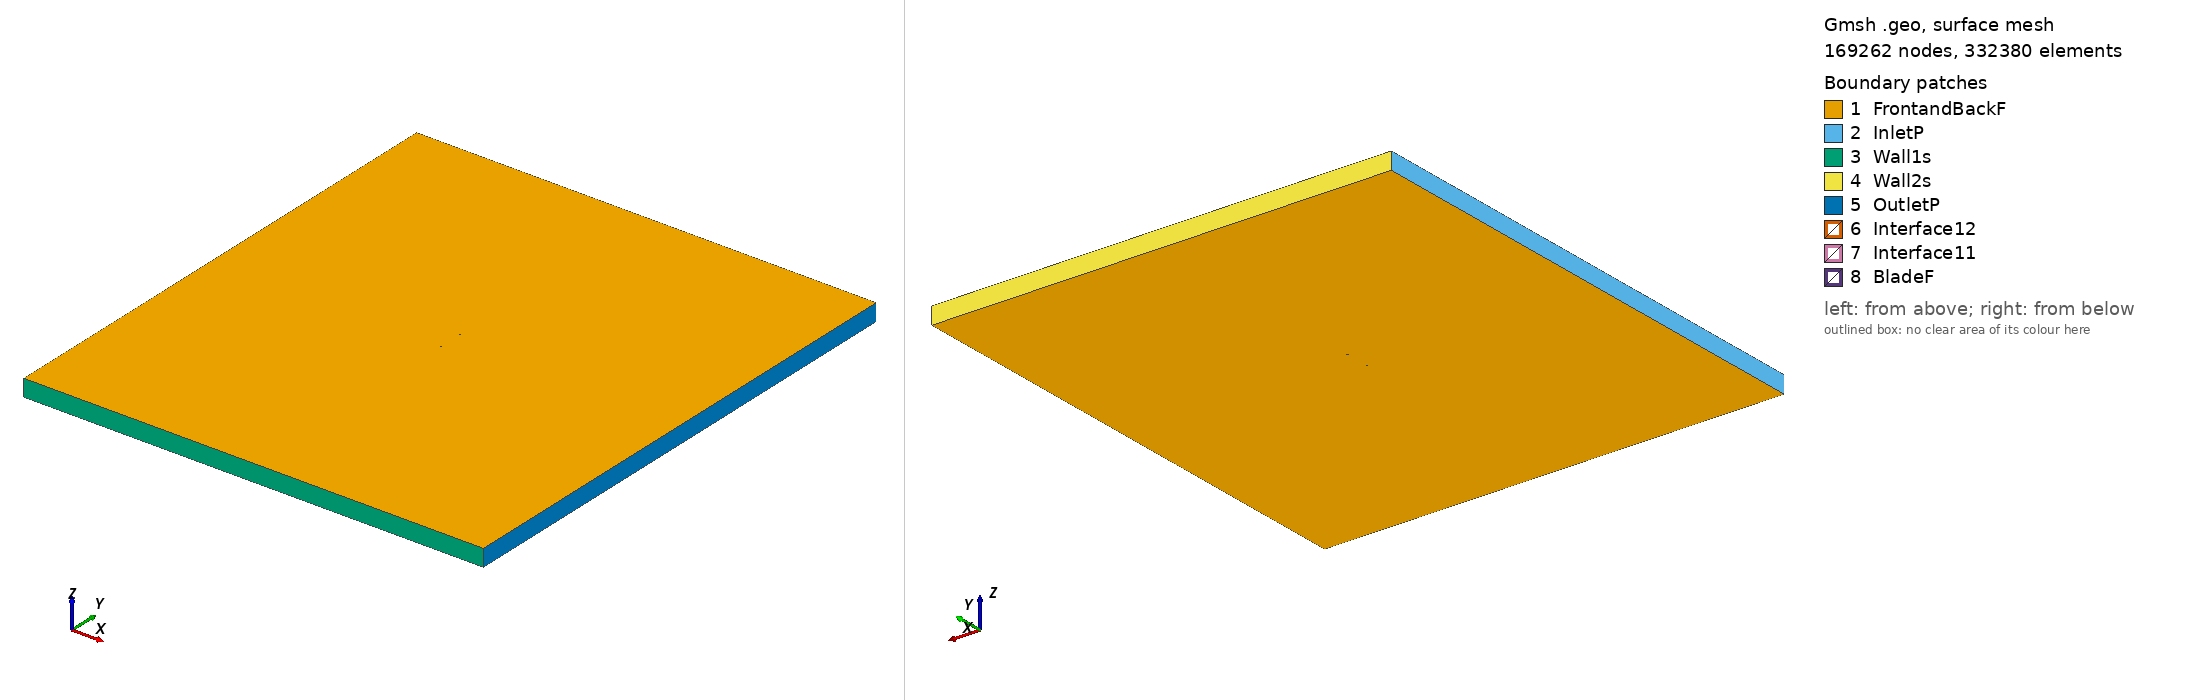

Gmsh geometry script, surface-meshed: 169262 nodes, 332380 surface elements. Boundary patches (legend numbers): 1 FrontandBackF, 2 InletP, 3 Wall1s, 4 Wall2s, 5 OutletP, 6 Interface12, 7 Interface11, 8 BladeF. Left view from above one corner, right view from below the opposite corner. Legend entries are the model's physical surfaces. The drawing asked Gmsh for element sizes between 1% and 20% of the model's largest extent; the script's own settings can give other sizes.

=== marske3_tsr_2.4684_aoa_-3.0739.geo (drawn) ===
SetFactory("OpenCASCADE");

Point(1) = {0.074892, 0.743273, 0, 1.0};
Point(2) = {0.059811, 0.744386, 0, 1.0};
Point(3) = {0.044736, 0.745379, 0, 1.0};
Point(4) = {0.029662, 0.746342, 0, 1.0};
Point(5) = {0.014570, 0.747665, 0, 1.0};
Point(6) = {-0.000512, 0.748793, 0, 1.0};
Point(7) = {-0.015577, 0.749591, 0, 1.0};
Point(8) = {-0.030620, 0.750000, 0, 1.0};
Point(9) = {-0.038131, 0.749987, 0, 1.0};
Point(10) = {-0.045629, 0.749765, 0, 1.0};
Point(11) = {-0.053104, 0.749093, 0, 1.0};
Point(12) = {-0.060533, 0.747567, 0, 1.0};
Point(13) = {-0.064219, 0.746273, 0, 1.0};
Point(14) = {-0.067881, 0.744529, 0, 1.0};
Point(15) = {-0.071499, 0.741976, 0, 1.0};
Point(16) = {-0.073279, 0.740153, 0, 1.0};
Point(17) = {-0.074892, 0.735230, 0, 1.0};
Point(18) = {-0.072947, 0.733982, 0, 1.0};
Point(19) = {-0.071049, 0.733588, 0, 1.0};
Point(20) = {-0.067264, 0.733041, 0, 1.0};
Point(21) = {-0.063487, 0.732643, 0, 1.0};
Point(22) = {-0.059717, 0.732364, 0, 1.0};
Point(23) = {-0.052189, 0.732048, 0, 1.0};
Point(24) = {-0.044669, 0.731881, 0, 1.0};
Point(25) = {-0.037160, 0.731923, 0, 1.0};
Point(26) = {-0.029650, 0.731936, 0, 1.0};
Point(27) = {-0.014642, 0.732186, 0, 1.0};
Point(28) = {0.000340, 0.732916, 0, 1.0};
Point(29) = {0.015312, 0.733840, 0, 1.0};
Point(30) = {0.030250, 0.735408, 0, 1.0};
Point(31) = {0.045148, 0.737695, 0, 1.0};
Point(32) = {0.060027, 0.740357, 0, 1.0};
Point(33) = {-0.074892, -0.743273, 0, 1.0};
Point(34) = {-0.059811, -0.744386, 0, 1.0};
Point(35) = {-0.044736, -0.745379, 0, 1.0};
Point(36) = {-0.029662, -0.746342, 0, 1.0};
Point(37) = {-0.014570, -0.747665, 0, 1.0};
Point(38) = {0.000512, -0.748793, 0, 1.0};
Point(39) = {0.015577, -0.749591, 0, 1.0};
Point(40) = {0.030620, -0.750000, 0, 1.0};
Point(41) = {0.038131, -0.749987, 0, 1.0};
Point(42) = {0.045629, -0.749765, 0, 1.0};
Point(43) = {0.053104, -0.749093, 0, 1.0};
Point(44) = {0.060533, -0.747567, 0, 1.0};
Point(45) = {0.064219, -0.746273, 0, 1.0};
Point(46) = {0.067881, -0.744529, 0, 1.0};
Point(47) = {0.071499, -0.741976, 0, 1.0};
Point(48) = {0.073279, -0.740153, 0, 1.0};
Point(49) = {0.074892, -0.735230, 0, 1.0};
Point(50) = {0.072947, -0.733982, 0, 1.0};
Point(51) = {0.071049, -0.733588, 0, 1.0};
Point(52) = {0.067264, -0.733041, 0, 1.0};
Point(53) = {0.063487, -0.732643, 0, 1.0};
Point(54) = {0.059717, -0.732364, 0, 1.0};
Point(55) = {0.052189, -0.732048, 0, 1.0};
Point(56) = {0.044669, -0.731881, 0, 1.0};
Point(57) = {0.037160, -0.731923, 0, 1.0};
Point(58) = {0.029650, -0.731936, 0, 1.0};
Point(59) = {0.014642, -0.732186, 0, 1.0};
Point(60) = {-0.000340, -0.732916, 0, 1.0};
Point(61) = {-0.015312, -0.733840, 0, 1.0};
Point(62) = {-0.030250, -0.735408, 0, 1.0};
Point(63) = {-0.045148, -0.737695, 0, 1.0};
Point(64) = {-0.060027, -0.740357, 0, 1.0};

// Lines: first blade (splines 1-4)
Spline(1) = {1:8};
Spline(2) = {8:24};
Spline(3) = {24:32};
Spline(4) = {32,1};

// Lines: second blade (splines 5-8)
Spline(5) = {33:40};
Spline(6) = {40:56};
Spline(7) = {56:64};
Spline(8) = {64,33};

// Outer domain (points 20001-4 and lines)
Point(65) = {-13.50000000, -15.00000000, 0, 1.0};
Point(66) = {-13.50000000, 15.00000000, 0, 1.0};
Point(67) = {13.50000000, 15.00000000, 0, 1.0};
Point(68) = {13.50000000, -15.00000000, 0, 1.0};
Line(11) = {65, 66};
Line(12) = {66, 67};
Line(13) = {67, 68};
Line(14) = {65, 68};

// Interface (between moving and stationary domain) (circles)
Circle(9) = {0, 0, 0, 0.80000000, 0, 2*Pi};
Circle(10) = {0, 0, 0, 0.80000000, 0, 2*Pi};

// Loops collect Lines/Splines/etc (blade1, blade2, domain, first circle)
Line Loop(1) = {1:4};
Line Loop(2) = {5:8};
Line Loop(3) = {11,12,13,-14};
Line Loop(4) = {9};

// BooleanDifference cuts out the circle/interface from the domain
Plane Surface(1) = {3};
Plane Surface(2) = {4};
BooleanDifference{ Surface{1}; Delete;}{ Surface{2}; Delete;}

// This one cuts out the blades from the inner circle/interface
Line Loop(6) = {10};
Plane Surface(5) = {6};
Plane Surface(6) = {1};
Plane Surface(7) = {2};
BooleanDifference{ Surface{5}; Delete;}{ Surface{6,7}; Delete;}

// extrude to 3rd dimension
Extrude {0, 0, 1} {Surface{1}; Surface{5}; Layers{1}; Recombine;}

// Physical Surfaces are the named boundaries (patches)
Physical Surface("Interface11") = {12};
Physical Surface("Interface12") = {10};

// sides of domain
Physical Surface("InletP") = {6};
Physical Surface("OutletP") = {9};

// top and bottom of domain
Physical Surface("Wall1s") = {7};
Physical Surface("Wall2s") = {8};

// Check FrontandBackF by ensuring there is nothing in the 3rd dimension
Physical Surface("FrontandBackF") = {1,11,5,21};
Physical Surface("BladeF") = {13:20};
Physical Volume("Turbine") = {2};
Physical Volume("Farfield") = {1};

// settings for airfoil boundary layer
Field[1] = BoundaryLayer;
Field[1].EdgesList = {1:8};
Field[1].hwall_n = 1e-3;
Field[1].thickness = 1.5e-2;
Field[1].ratio = 1.05;
Field[1].Quads = 1;
BoundaryLayer Field = 1;

// control points for mesh (blade and interface)
// floor((arc length / 1.5mm)/ 6) -> Transfinite Line
Transfinite Line {1,2,3,5,6,7} = 32 Using Progression 1;
Transfinite Line {4,8} = 1 Using Progression 1;
Transfinite Line {9, 15} = 800 Using Progression 1;

// For more information on gmsh syntax, visit http://gmsh.info/doc/texinfo/gmsh.html
